10-way image classification set "Trash_can" from GitHub (KazamaRuri/Trash_can); label vocabulary: 厨余垃圾 samples, 易拉罐 samples, 柚子皮 samples, 橘子桔皮 samples, 烟头 samples, 电池 samples (1), 矿泉水瓶 samples, 胡萝卜 samples, 菜叶 samples, 萝卜 samples.

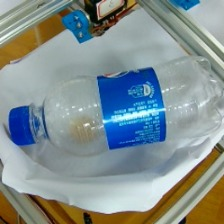
Label: 矿泉水瓶 samples

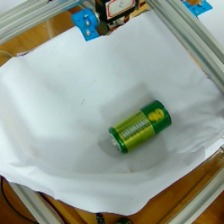
Label: 电池 samples (1)

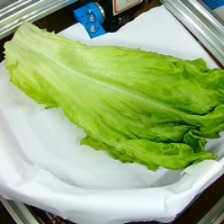
Label: 厨余垃圾 samples

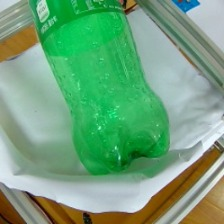
Label: 矿泉水瓶 samples

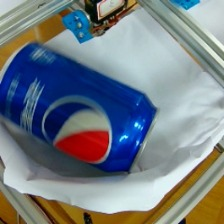
Label: 易拉罐 samples

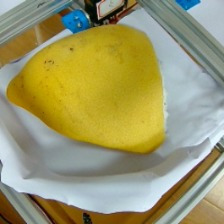
Label: 柚子皮 samples
